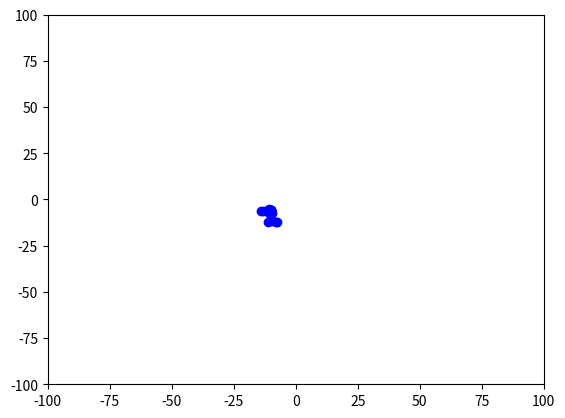

Here is the Python script that generated this plot:
#群れのシミュレーション(ボイドの法則)

#1.分離(Separation):他の個体との距離を保つ
#2.整列(Alignment):近くの個体と同じ方向に移動する
#3.結合(Cohesion):近くの個体の中心に向かって移動する
#numpy→機械学習の計算をより早く、効率的に行えるようにする拡張モジュール
#matplotlib→numpyのためのグラフ描写ライブラリ

import numpy as np
import matplotlib.pyplot as plt

class Boid:
    def __init__(self, x, y, vx, vy):
        self.position = np.array([x, y])
        #velocity→速度
        self.velocity = np.array([vx, vy])
        self.speed_limit = 2.0
        """↑解説
        ・np.array()→リストやタプルなどを受け取り、numpyの配列に変換する関数。2次元空間上の点やベクトルを表現する
        ・self.positionなどはインスタンス変数
        """

    def update(self, boids):
        # 分離
        separation_force = np.zeros(2)
        # 整列
        alignment_force = np.zeros(2)
        # 結合
        cohesion_force = np.zeros(2)

        """↑解説
        ・np.zeros→ライブラリの関数。全ての要素が0の配列を生成する。
        今回の場合2つの要素をもつ1次元配列を生成。要素は0
        ・boidは多分ボイドの法則からきてる
        """

        for boid in boids:
            #ベクトルのノルム(大きさ)を計算する。ユークリッド距離を出せる。
            distance = np.linalg.norm(self.position - boid.position)
            #この部分で比べるべきエージェントを絞っている
            if distance > 0 and distance < 10:
                #分離:他のエージェントから離れようとする力が生まれる
                separation_force += self.position - boid.position
                """↑解説
                ・selfと他のエージェント(boid)との距離を基にして力を計算している。
                　self→updateメソッドで呼び出しているエージェント
                """
                #整列:周囲のエージェントと速度(方向)を合わせようとする力が生まれる
                alignment_force += boid.velocity
                #結合:エージェントを近くのエージェントの平均位置に引き寄せる
                cohesion_force += boid.position
            """↑解説
            ・各エージェントが知覚のエージェントに対して上記3つの行動をとるように制限している。
            一定の範囲内のエージェントにのみ反応するようになる。
            """

        #分離力の平均化→分離力が群れの密度によって調整される。
        separation_force /= len(boids)
        #整列力の平均化→エージェントの群れの平均的な移動方向に合わせようとする。
        alignment_force /= len(boids)
        #エージェントが群れの中心に向かって移動するように
        cohesion_force /= len(boids)
        #計算された群れの中心から現在のエージェントの位置を引く
        cohesion_force = cohesion_force - self.position
        """↑解説
        ・群れ全体について計算している
        個々人で動かないようにするため
        ・len()関数はリストの長さ(要素の数)を返す
        """

        # 速度の更新
        self.velocity += separation_force + alignment_force + cohesion_force
        # 速度制限
        if np.linalg.norm(self.velocity) > self.speed_limit:
            self.velocity = self.velocity / np.linalg.norm(self.velocity) * self.speed_limit

        # 位置の更新
        self.position += self.velocity

def main():
    num_boids = 50
    boids = [Boid(np.random.rand() * 100, np.random.rand() * 100,
                  np.random.rand() * 2 - 1, np.random.rand() * 2 - 1) for _ in range(num_boids)]

    #matplotlibライブラリを使ったグラフ描写において、新しい図を作成するための関数
    plt.figure()
    for _ in range(100):
        #現在の図をクリアするための関数(前の情報を消す)
        plt.clf()
        for boid in boids:
            boid.update(boids)
            """↑解説
            エージェント自身(self)と他のすべてのエージェント(boidsリスト)を引数として受け取る。
            """
            #エージェントの位置をプロットしている
            plt.plot(boid.position[0], boid.position[1], 'bo')
            """↑解説
            ・boはマーカーのスタイルを指定している(青色の⑩)
            """
        plt.xlim(-100, 100)
        plt.ylim(-100, 100)
        plt.pause(0.1)
    plt.show()

if __name__ == "__main__":
    main()
